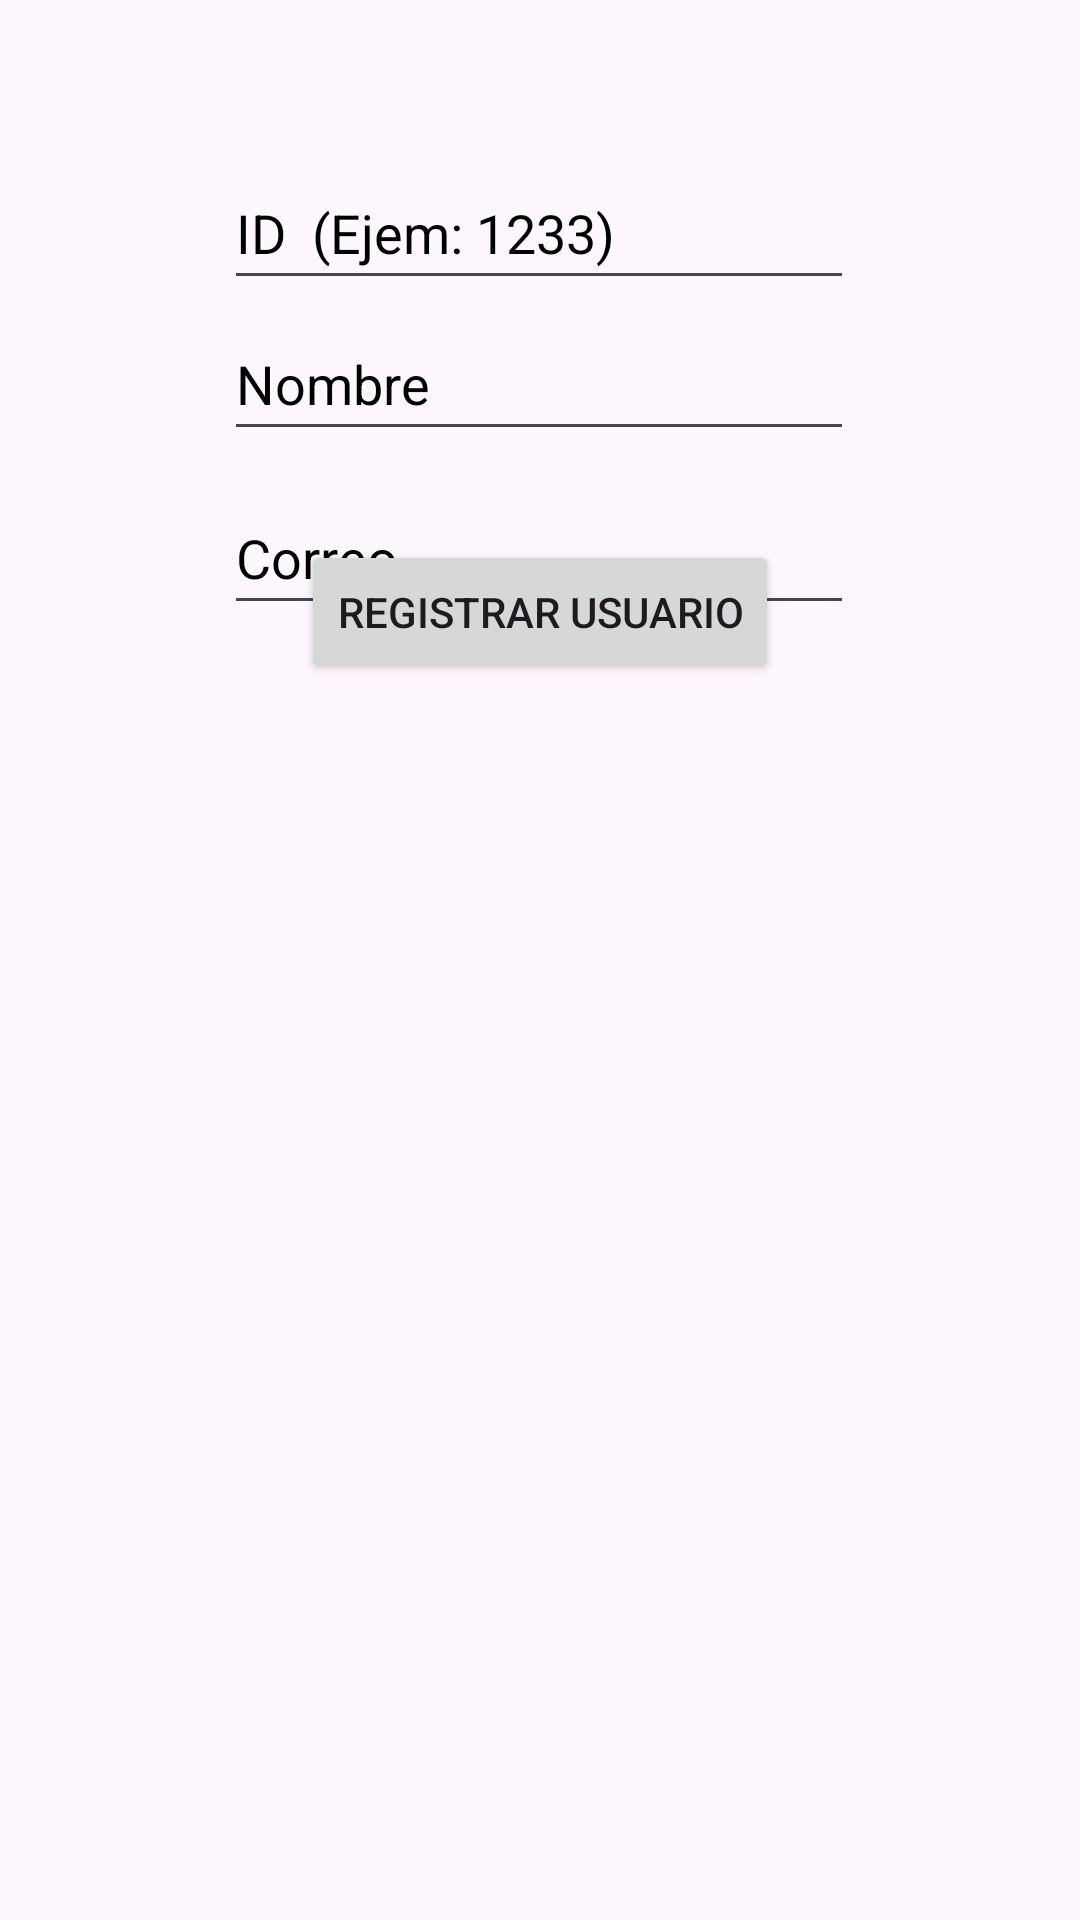

The Android layout XML behind this screen, and the referenced resources:
<!-- AndroidManifest.xml: application theme Theme.Semana12SQL_Lite -->
<!-- res/layout/activity_registro.xml -->
<?xml version="1.0" encoding="utf-8"?>
<androidx.constraintlayout.widget.ConstraintLayout xmlns:android="http://schemas.android.com/apk/res/android"
    xmlns:app="http://schemas.android.com/apk/res-auto"
    xmlns:tools="http://schemas.android.com/tools"
    android:layout_width="match_parent"
    android:layout_height="match_parent"
    tools:context=".Vista.Registro">

    <EditText
        android:id="@+id/txtID2"
        android:layout_width="wrap_content"
        android:layout_height="wrap_content"
        android:layout_marginTop="52dp"
        android:ems="10"
        android:inputType="text"
        android:minHeight="48dp"
        android:text=""
        android:hint="ID  (Ejem: 1233)"
        android:textColorHint="@color/black"
        app:layout_constraintEnd_toEndOf="parent"
        app:layout_constraintHorizontal_bias="0.497"
        app:layout_constraintStart_toStartOf="parent"
        app:layout_constraintTop_toTopOf="parent" />

    <EditText
        android:id="@+id/txtNombre2"
        android:layout_width="wrap_content"
        android:layout_height="wrap_content"
        android:ems="10"
        android:inputType="text"
        android:minHeight="48dp"
        android:text=""
        android:hint="Nombre"
        android:textColorHint="@color/black"
        app:layout_constraintBottom_toBottomOf="parent"
        app:layout_constraintEnd_toEndOf="parent"
        app:layout_constraintHorizontal_bias="0.497"
        app:layout_constraintStart_toStartOf="parent"
        app:layout_constraintTop_toTopOf="parent"
        app:layout_constraintVertical_bias="0.173" />

    <EditText
        android:id="@+id/txtCorreo2"
        android:layout_width="wrap_content"
        android:layout_height="wrap_content"
        android:ems="10"
        android:inputType="text"
        android:minHeight="48dp"
        android:text=""
        android:hint="Correo"
        android:textColorHint="@color/black"
        app:layout_constraintBottom_toBottomOf="parent"
        app:layout_constraintEnd_toEndOf="parent"
        app:layout_constraintHorizontal_bias="0.497"
        app:layout_constraintStart_toStartOf="parent"
        app:layout_constraintTop_toTopOf="parent"
        app:layout_constraintVertical_bias="0.271" />

    <Button
        android:id="@+id/btnRegistrarUsuario"
        android:layout_width="wrap_content"
        android:layout_height="wrap_content"
        android:layout_marginBottom="412dp"
        android:text="Registrar Usuario"
        app:layout_constraintBottom_toBottomOf="parent"
        app:layout_constraintEnd_toEndOf="parent"
        app:layout_constraintStart_toStartOf="parent" />
</androidx.constraintlayout.widget.ConstraintLayout>
<!-- resources referenced by this layout -->
<resources>
  <style name="Theme.Semana12SQL_Lite" parent="Base.Theme.Semana12SQL_Lite" />
  <style name="Base.Theme.Semana12SQL_Lite" parent="Theme.Material3.DayNight.NoActionBar">
          
          
      </style>
  <!-- not gathered from this repository: default colours our renderer supplied (Android Studio template values) -->
  <color name="black">#FF000000</color>
</resources>
